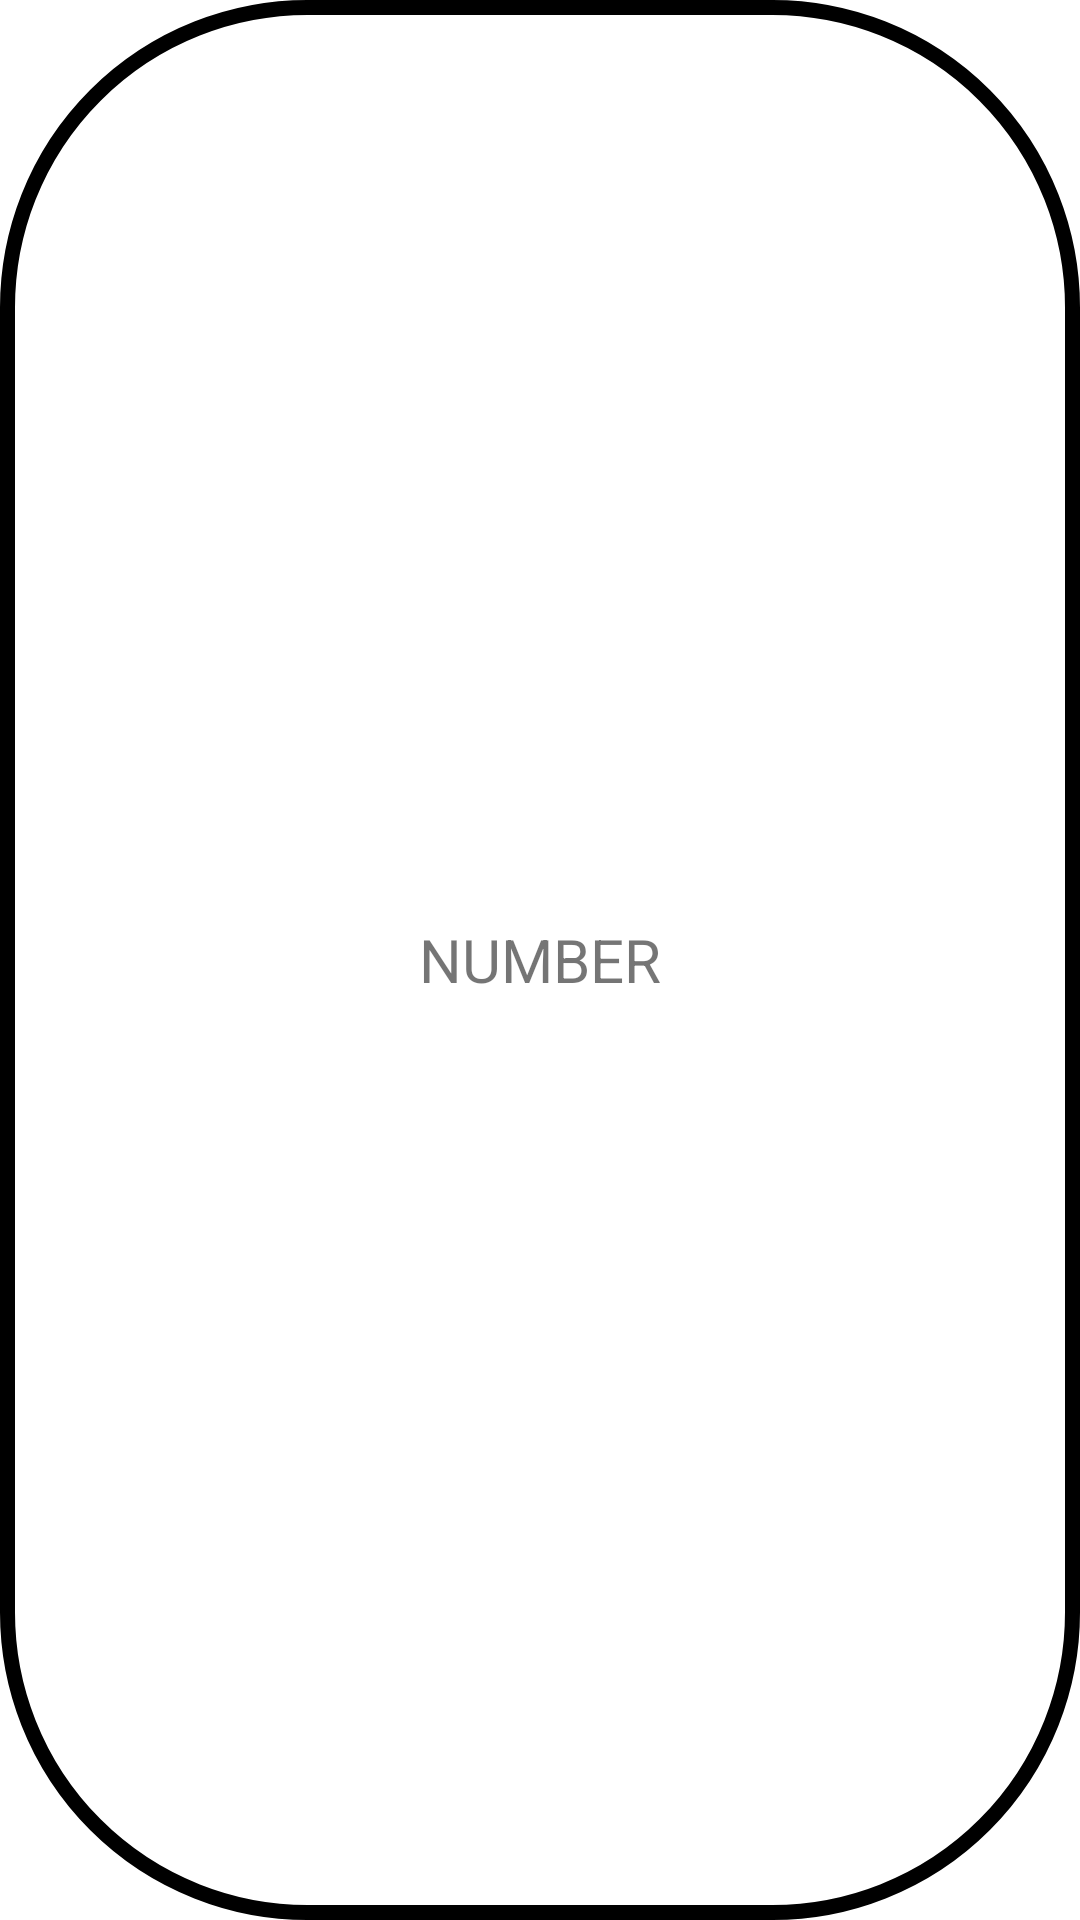

Produce the Android XML layout that renders to this screen, including the resource entries it uses.
<!-- AndroidManifest.xml: application theme Theme.DotSlicer -->
<!-- res/layout/dot_layout.xml -->
<?xml version="1.0" encoding="utf-8"?>
<LinearLayout xmlns:android="http://schemas.android.com/apk/res/android"
    xmlns:app="http://schemas.android.com/apk/res-auto"
    android:layout_width="200dp"
    android:layout_height="200dp"
    android:background="@drawable/dot"
    android:id="@+id/dot_layout"
    android:orientation="horizontal">

    <TextView
        android:id="@+id/numberTextView"
        android:layout_width="match_parent"
        android:layout_height="match_parent"
        android:gravity="center"
        android:text="@string/number"
        android:textSize="20sp"
        app:textAllCaps="true" />

</LinearLayout>
<!-- resources referenced by this layout -->
<resources>
  <!-- drawable dot (drawable) -->
  <shape xmlns:android="http://schemas.android.com/apk/res/android"
      android:shape="rectangle">
  
      <corners
  
          android:radius="100dp" />
  
      <solid
          android:color="#FFFFFF"/>
  
  
      <size
          android:width="82dp"
          android:height="82dp" />
  
  
      <stroke
          android:width="5dp"
          android:color="#000000" />
  
  
  </shape>
  <string name="number">number</string>
  <style name="Theme.DotSlicer" parent="Theme.MaterialComponents.DayNight.DarkActionBar">
          
          <item name="colorPrimary">@color/purple_500</item>
          <item name="colorPrimaryVariant">@color/purple_700</item>
          <item name="colorOnPrimary">@color/white</item>
          
          <item name="colorSecondary">@color/teal_200</item>
          <item name="colorSecondaryVariant">@color/teal_700</item>
          <item name="colorOnSecondary">@color/black</item>
          
          <item name="android:statusBarColor" tools:targetApi="l">?attr/colorPrimaryVariant</item>
          
      </style>
  <!-- not gathered from this repository: default colours our renderer supplied (Android Studio template values) -->
  <color name="purple_500">#FF6200EE</color>
  <color name="purple_700">#FF3700B3</color>
  <color name="teal_200">#FF03DAC5</color>
  <color name="teal_700">#FF018786</color>
  <color name="black">#FF000000</color>
  <color name="white">#FFFFFFFF</color>
</resources>
